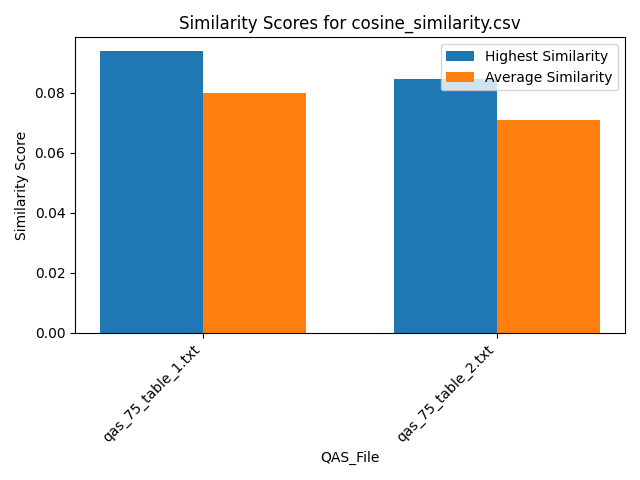

The data file committed next to this chart (first rows):
Similarity, QAS_File, Text_File
0.07641, qas_75_table_1.txt, section_26.txt
0.0907, qas_75_table_1.txt, section_39.txt
0.08266, qas_75_table_1.txt, section_29.txt
0.07431, qas_75_table_1.txt, section_7.txt
0.07644, qas_75_table_1.txt, section_19.txt
0.07521, qas_75_table_1.txt, section_2.txt
0.07397, qas_75_table_1.txt, section_30.txt
0.07476, qas_75_table_1.txt, section_21.txt
0.07801, qas_75_table_1.txt, section_24.txt
0.08074, qas_75_table_1.txt, section_23.txt
0.08912, qas_75_table_1.txt, section_31.txt
0.07733, qas_75_table_1.txt, section_16.txt
0.07994, qas_75_table_1.txt, section_27.txt
0.08405, qas_75_table_1.txt, section_12.txt
0.0823, qas_75_table_1.txt, section_41.txt
0.07255, qas_75_table_1.txt, section_18.txt
0.07858, qas_75_table_1.txt, section_25.txt
0.07064, qas_75_table_1.txt, section_6.txt
0.07715, qas_75_table_1.txt, section_5.txt
0.07948, qas_75_table_1.txt, section_33.txt
0.08179, qas_75_table_1.txt, section_11.txt
0.08599, qas_75_table_1.txt, section_43.txt
0.08145, qas_75_table_1.txt, section_42.txt
0.07697, qas_75_table_1.txt, section_14.txt
0.07731, qas_75_table_1.txt, section_10.txt
0.08306, qas_75_table_1.txt, section_36.txt
0.08479, qas_75_table_1.txt, section_35.txt
0.08557, qas_75_table_1.txt, section_9.txt
0.07262, qas_75_table_1.txt, section_20.txt
0.08003, qas_75_table_1.txt, section_17.txt
0.08372, qas_75_table_1.txt, section_38.txt
0.08729, qas_75_table_1.txt, section_22.txt
0.08369, qas_75_table_1.txt, section_1.txt
0.07474, qas_75_table_1.txt, section_15.txt
0.08077, qas_75_table_1.txt, section_37.txt
0.09378, qas_75_table_1.txt, section_40.txt
0.08371, qas_75_table_1.txt, section_4.txt
0.08358, qas_75_table_1.txt, section_13.txt
0.07549, qas_75_table_1.txt, section_32.txt
0.07, qas_75_table_1.txt, section_34.txt
0.06991, qas_75_table_1.txt, section_8.txt
0.08253, qas_75_table_1.txt, section_44.txt
0.07615, qas_75_table_1.txt, section_28.txt
0.08254, qas_75_table_1.txt, section_3.txt
0.06578, qas_75_table_2.txt, section_26.txt
0.07741, qas_75_table_2.txt, section_39.txt
0.07697, qas_75_table_2.txt, section_29.txt
0.06662, qas_75_table_2.txt, section_7.txt
0.06848, qas_75_table_2.txt, section_19.txt
0.0602, qas_75_table_2.txt, section_2.txt
0.06495, qas_75_table_2.txt, section_30.txt
0.068, qas_75_table_2.txt, section_21.txt
0.07781, qas_75_table_2.txt, section_24.txt
0.06791, qas_75_table_2.txt, section_23.txt
0.08439, qas_75_table_2.txt, section_31.txt
0.07675, qas_75_table_2.txt, section_16.txt
0.06982, qas_75_table_2.txt, section_27.txt
0.06736, qas_75_table_2.txt, section_12.txt
0.07014, qas_75_table_2.txt, section_41.txt
0.06122, qas_75_table_2.txt, section_18.txt
... 28 more rows
